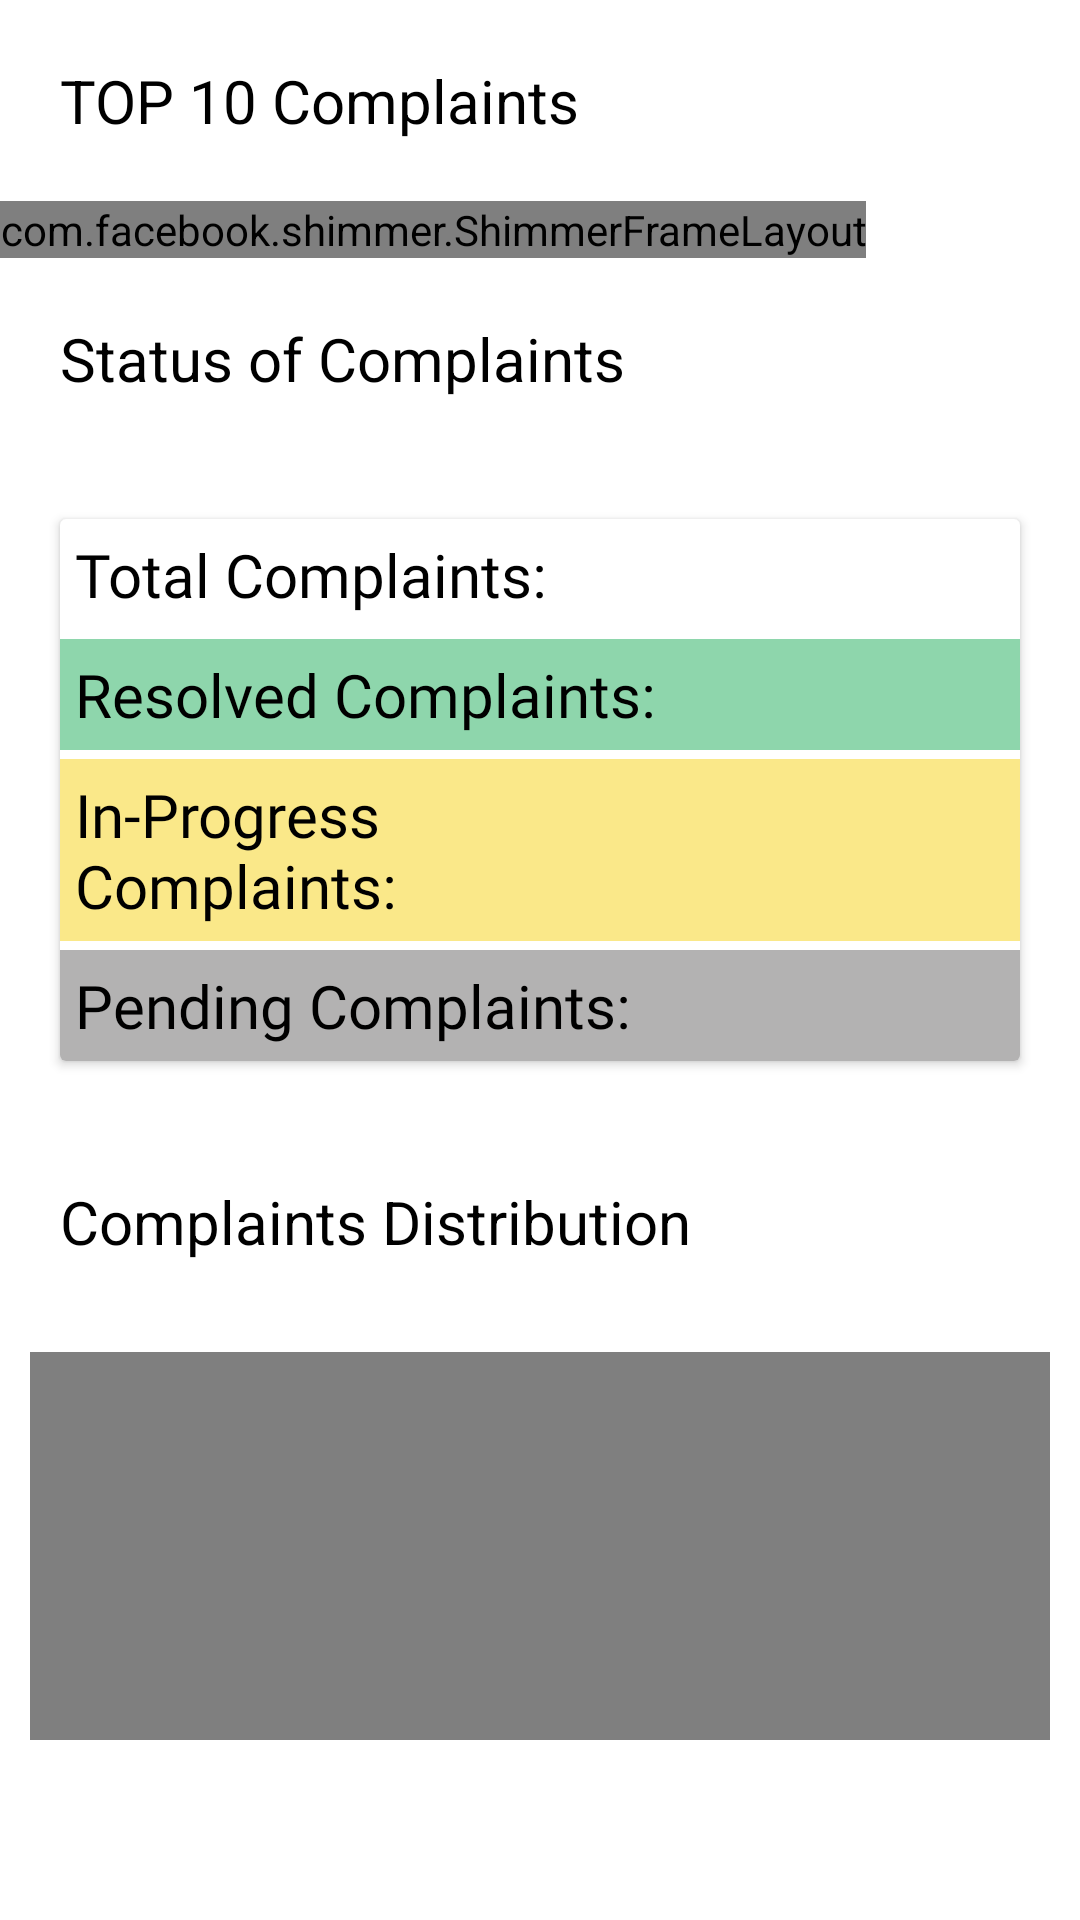

Here is an Android app screen rendered from its layout file. Give the layout XML and the strings, colors and styles it references.
<!-- AndroidManifest.xml: application theme Theme.AppItUp -->
<!-- res/layout/fragment_trending.xml -->
<?xml version="1.0" encoding="utf-8"?>
<androidx.core.widget.NestedScrollView
    xmlns:android="http://schemas.android.com/apk/res/android"
    xmlns:app="http://schemas.android.com/apk/res-auto"
    xmlns:tools="http://schemas.android.com/tools"
    android:layout_width="match_parent"
    android:layout_height="match_parent"
    android:paddingBottom="60dp"
    tools:context=".fragments.TrendingFragment">

    <LinearLayout
        android:layout_width="match_parent"
        android:layout_height="match_parent"
        android:orientation="vertical">

        <TextView
            android:layout_width="match_parent"
            android:layout_height="wrap_content"
            app:layout_constraintStart_toStartOf="parent"
            app:layout_constraintTop_toTopOf="parent"
            android:id="@+id/top10"
            android:textSize="20sp"
            android:layout_margin="20dp"
            android:textColor="@color/black"
            android:text="TOP 10 Complaints"/>

        <com.facebook.shimmer.ShimmerFrameLayout
            android:layout_width="wrap_content"
            android:layout_height="wrap_content"
            android:foregroundGravity="center"
            android:orientation="vertical"
            app:shimmer_duration="600"
            android:id="@+id/shimmer2"
            app:layout_constraintStart_toStartOf="parent"
            app:layout_constraintEnd_toEndOf="parent"
            app:layout_constraintTop_toBottomOf="@id/top10">

            <LinearLayout
                android:layout_width="match_parent"
                android:layout_height="wrap_content"
                android:orientation="vertical">
                <include layout="@layout/layout_shimmer_trending" />
                <include layout="@layout/layout_shimmer_trending" />
                <include layout="@layout/layout_shimmer_trending" />
                <include layout="@layout/layout_shimmer_trending" />
                <include layout="@layout/layout_shimmer_trending" />
                <include layout="@layout/layout_shimmer_trending" />
                <include layout="@layout/layout_shimmer_trending" />
            </LinearLayout>

        </com.facebook.shimmer.ShimmerFrameLayout>

        <androidx.recyclerview.widget.RecyclerView
            android:id="@+id/complaints_recycler2"
            android:layout_width="match_parent"
            android:layout_height="wrap_content"
            app:layout_constraintEnd_toEndOf="parent"
            app:layout_constraintStart_toStartOf="parent"
            app:layout_constraintTop_toBottomOf="@id/top10" />

        <TextView
            android:layout_width="match_parent"
            android:layout_height="wrap_content"
            app:layout_constraintStart_toStartOf="parent"
            app:layout_constraintTop_toBottomOf="@id/complaints_recycler2"
            android:id="@+id/status_title"
            android:textSize="20sp"
            android:layout_margin="20dp"
            android:textColor="@color/black"
            android:text="Status of Complaints"/>

        <androidx.cardview.widget.CardView
            android:layout_margin="20sp"
            android:layout_width="match_parent"
            android:layout_height="wrap_content"
            android:id="@+id/cardView"
            app:layout_constraintTop_toBottomOf="@id/status_title"
            app:layout_constraintStart_toStartOf="parent">

            <LinearLayout
                android:orientation="vertical"
                android:layout_width="match_parent"
                android:layout_height="wrap_content">
                <LinearLayout
                    android:orientation="horizontal"
                    android:weightSum="3"
                    android:layout_width="match_parent"
                    android:layout_height="wrap_content">
                    <TextView
                        android:padding="5dp"
                        android:textSize="20sp"
                        android:textColor="@color/black"
                        android:fontFamily="@font/rubik_light"
                        android:layout_weight="2"
                        android:layout_width="0dp"
                        android:layout_height="wrap_content"
                        android:text="Total Complaints:"/>
                    <TextView
                        android:padding="5dp"
                        android:textSize="20sp"
                        android:textColor="@color/black"
                        android:fontFamily="@font/rubik_light"
                        android:layout_weight="1"
                        android:layout_width="0dp"
                        android:layout_height="wrap_content"
                        android:id="@+id/total_cards"/>

                </LinearLayout>

                <LinearLayout
                    android:layout_marginTop="3dp"
                    android:orientation="horizontal"
                    android:weightSum="3"
                    android:background="#8ED6AC"
                    android:layout_width="match_parent"
                    android:layout_height="wrap_content">
                    <TextView
                        android:padding="5dp"
                        android:textSize="20sp"
                        android:textColor="@color/black"
                        android:fontFamily="@font/rubik_light"
                        android:layout_weight="2"
                        android:layout_width="0dp"
                        android:layout_height="wrap_content"
                        android:text="Resolved Complaints:"/>
                    <TextView
                        android:padding="5dp"
                        android:textSize="20sp"
                        android:textColor="@color/black"
                        android:fontFamily="@font/rubik_light"
                        android:layout_weight="1"
                        android:layout_width="0dp"
                        android:id="@+id/resolved"
                        android:layout_height="wrap_content" />
                </LinearLayout>

                <LinearLayout
                    android:layout_marginTop="3dp"
                    android:orientation="horizontal"
                    android:weightSum="3"
                    android:background="#FAE889"
                    android:layout_width="match_parent"
                    android:layout_height="wrap_content">
                    <TextView
                        android:padding="5dp"
                        android:textSize="20sp"
                        android:textColor="@color/black"
                        android:fontFamily="@font/rubik_light"
                        android:layout_weight="2"
                        android:layout_width="0dp"
                        android:layout_height="wrap_content"
                        android:text="In-Progress Complaints:"/>
                    <TextView
                        android:padding="5dp"
                        android:textSize="20sp"
                        android:textColor="@color/black"
                        android:fontFamily="@font/rubik_light"
                        android:layout_weight="1"
                        android:layout_width="0dp"
                        android:layout_height="wrap_content"
                        android:id="@+id/inprogress" />
                </LinearLayout>

                <LinearLayout
                    android:layout_marginTop="3dp"
                    android:background="@color/background"
                    android:orientation="horizontal"
                    android:weightSum="3"
                    android:layout_width="match_parent"
                    android:layout_height="wrap_content">
                    <TextView
                        android:padding="5dp"
                        android:textSize="20sp"
                        android:textColor="@color/black"
                        android:fontFamily="@font/rubik_light"
                        android:layout_weight="2"
                        android:layout_width="0dp"
                        android:layout_height="wrap_content"
                        android:text="Pending Complaints:"/>
                    <TextView
                        android:padding="5dp"
                        android:textSize="20sp"
                        android:textColor="@color/black"
                        android:fontFamily="@font/rubik_light"
                        android:layout_weight="1"
                        android:layout_width="0dp"
                        android:layout_height="wrap_content"
                        android:id="@+id/pending" />
                </LinearLayout>


            </LinearLayout>

        </androidx.cardview.widget.CardView>

        <TextView
            android:layout_width="match_parent"
            android:layout_margin="20dp"
            android:layout_height="wrap_content"
            app:layout_constraintStart_toStartOf="parent"
            app:layout_constraintTop_toBottomOf="@id/cardView"
            android:id="@+id/pie_title"
            android:textSize="20sp"
            android:textColor="@color/black"
            android:text="Complaints Distribution" />


        <com.github.mikephil.charting.charts.PieChart
            android:layout_width="match_parent"
            android:layout_height="400dp"
            android:layout_margin="10dp"
            android:id="@+id/chart"
            app:layout_constraintTop_toBottomOf="@id/pie_title" />

    </LinearLayout>
</androidx.core.widget.NestedScrollView>
<!-- res/layout/layout_shimmer_trending.xml (included above) -->
<?xml version="1.0" encoding="utf-8"?>
<androidx.constraintlayout.widget.ConstraintLayout xmlns:android="http://schemas.android.com/apk/res/android"
    android:layout_width="match_parent"
    android:layout_height="wrap_content"
    android:layout_marginVertical="5dp"
    xmlns:app="http://schemas.android.com/apk/res-auto"

    >

    <View
        app:layout_constraintStart_toStartOf="parent"
        app:layout_constraintEnd_toEndOf="parent"
        app:layout_constraintTop_toTopOf="parent"
        android:layout_width="match_parent"
        android:layout_height="110dp"
        android:background="@color/background"/>

</androidx.constraintlayout.widget.ConstraintLayout>
<!-- resources referenced by this layout -->
<resources>
  <color name="background">#B3B2B2</color>
  <color name="black">#FF000000</color>
  <style name="Theme.AppItUp" parent="Theme.MaterialComponents.DayNight.DarkActionBar">
          
          <item name="colorPrimary">#64B1E1</item>
          <item name="colorPrimaryVariant">@color/purple_700</item>
          <item name="colorOnPrimary">@color/white</item>
          
          <item name="colorSecondary">@color/teal_200</item>
          <item name="colorSecondaryVariant">@color/teal_700</item>
          <item name="colorOnSecondary">@color/black</item>
          
          <item name="android:statusBarColor" tools:targetApi="l">?attr/colorPrimaryVariant</item>
          
      </style>
  <color name="purple_700">#FF3700B3</color>
  <color name="white">#FFFFFFFF</color>
  <color name="teal_200">#FF03DAC5</color>
  <color name="teal_700">#FF018786</color>
</resources>
